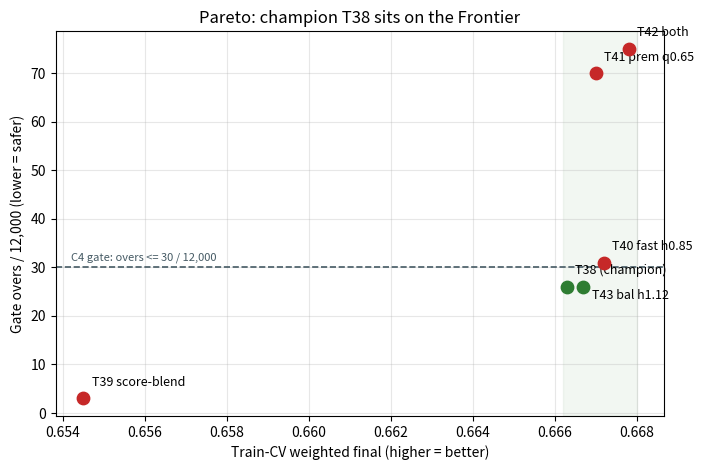

The matplotlib source for this figure: (Note: this script raises an exception after producing the figure.)
# SPDX-FileCopyrightText: Copyright 2026 chjnett
# SPDX-License-Identifier: Apache-2.0
"""Pareto figure for the report: Train-CV (quality) vs gate stress (risk).

Shows that the champion T38 sits on the frontier: every point with higher
Train-CV exceeds the C4 gate (overs > 30 / 12,000), and the champion is the
highest-CV config that PASSES the gate.
    MPLCONFIGDIR=/tmp/mpl PYTHONPATH=src python3 experiments/plot_pareto.py
"""

from __future__ import annotations

import matplotlib

matplotlib.use("Agg")
import matplotlib.pyplot as plt  # noqa: E402

# prior: Apple SD Gothic Neo lacks U+2212; use ASCII minus in labels.
plt.rcParams["axes.unicode_minus"] = False


# label -> (Train-CV, gate_overs, passed_C4, marker_label)
POINTS = [
    # (cv, overs, passed, tag)
    (0.6663, 26, True, "T38 (champion)"),
    (0.6667, 26, True, "T43 bal h1.12"),
    (0.6672, 31, False, "T40 fast h0.85"),
    (0.6670, 70, False, "T41 prem q0.65"),
    (0.6678, 75, False, "T42 both"),
    (0.6545, 3, False, "T39 score-blend"),
]


def main() -> int:
    fig, ax = plt.subplots(figsize=(7.2, 4.8))
    for cv, overs, passed, tag in POINTS:
        color = "#2e7d32" if passed else "#c62828"
        ax.scatter(cv, overs, s=80, color=color, zorder=3)
        dy = -9 if tag == "T43 bal h1.12" else 9
        ax.annotate(tag, (cv, overs), textcoords="offset points",
                    xytext=(6, dy), fontsize=9)
    # C4 boundary
    ax.axhline(30, color="#455a64", linestyle="--", linewidth=1.2)
    ax.text(0.6542, 31, "C4 gate: overs <= 30 / 12,000", fontsize=8,
            color="#455a64", va="bottom")
    # frontier hint
    ax.axvspan(0.6662, 0.6680, color="#2e7d32", alpha=0.06)
    ax.set_xlabel("Train-CV weighted final (higher = better)")
    ax.set_ylabel("Gate overs / 12,000 (lower = safer)")
    ax.set_title("Pareto: champion T38 sits on the Frontier")
    ax.grid(True, alpha=0.3)
    fig.tight_layout()
    out = "plan/submission/figures/pareto-frontier.png"
    fig.savefig(out, dpi=160)
    print("wrote", out)
    return 0


if __name__ == "__main__":
    raise SystemExit(main())
